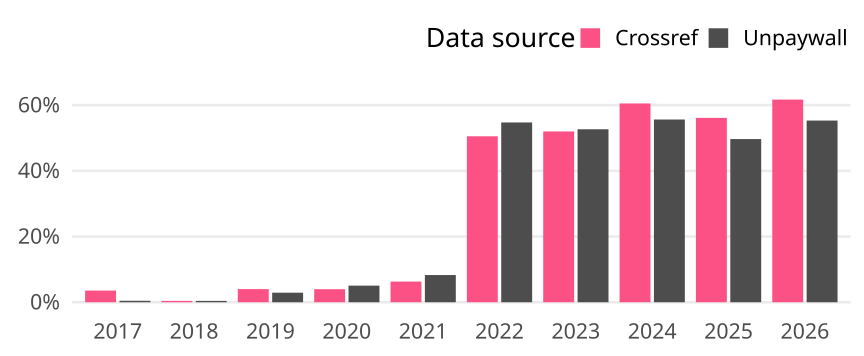

The data file committed next to this chart (first rows):
cr_year, cat, article_total, name, oa_articles, oa_share
2017, Germany, 225, Crossref, 8, 0.03556
2017, Germany, 225, Unpaywall, 1, 0.004444
2018, Germany, 243, Crossref, 1, 0.004115
2018, Germany, 243, Unpaywall, 1, 0.004115
2019, Germany, 275, Crossref, 11, 0.04
2019, Germany, 275, Unpaywall, 8, 0.02909
2020, Germany, 277, Crossref, 11, 0.03971
2020, Germany, 277, Unpaywall, 14, 0.05054
2021, Germany, 302, Crossref, 19, 0.06291
2021, Germany, 302, Unpaywall, 25, 0.08278
2022, Germany, 285, Crossref, 144, 0.5053
2022, Germany, 285, Unpaywall, 156, 0.5474
2023, Germany, 300, Crossref, 156, 0.52
2023, Germany, 300, Unpaywall, 158, 0.5267
2024, Germany, 266, Crossref, 161, 0.6053
2024, Germany, 266, Unpaywall, 148, 0.5564
2025, Germany, 310, Crossref, 174, 0.5613
2025, Germany, 310, Unpaywall, 154, 0.4968
2026, Germany, 94, Crossref, 58, 0.617
2026, Germany, 94, Unpaywall, 52, 0.5532
